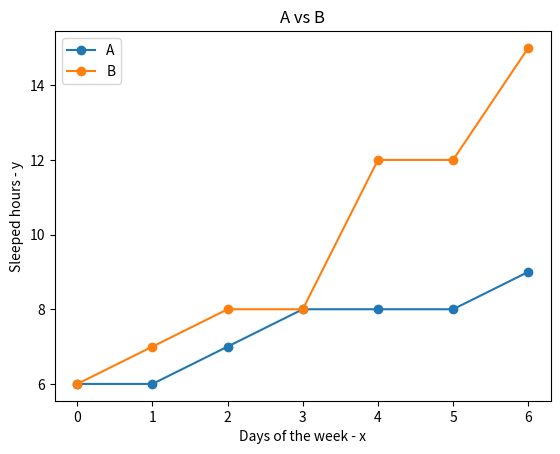

Write Python code to recreate this figure. (Note: this script raises an exception after producing the figure.)
import matplotlib.pyplot as plt
import pandas as pd


def create_df(**df):
    my_df = {}

    my_df = pd.DataFrame(df)
    return my_df


if __name__ == "__main__":

    sleep_search = {"A": [6, 6, 7, 8, 8, 8, 9], "B": [6, 7, 8, 8, 12, 12, 15]}

    my_df = create_df(**sleep_search)
    print(my_df)

    plt.plot(my_df, marker="o")
    plt.title("A vs B")
    plt.xlabel("Days of the week - x")
    plt.ylabel("Sleeped hours - y")
    plt.legend(["A", "B"])
    plt.savefig("../images/statistics/mean-vs-median.png", format="png")
    plt.show()
